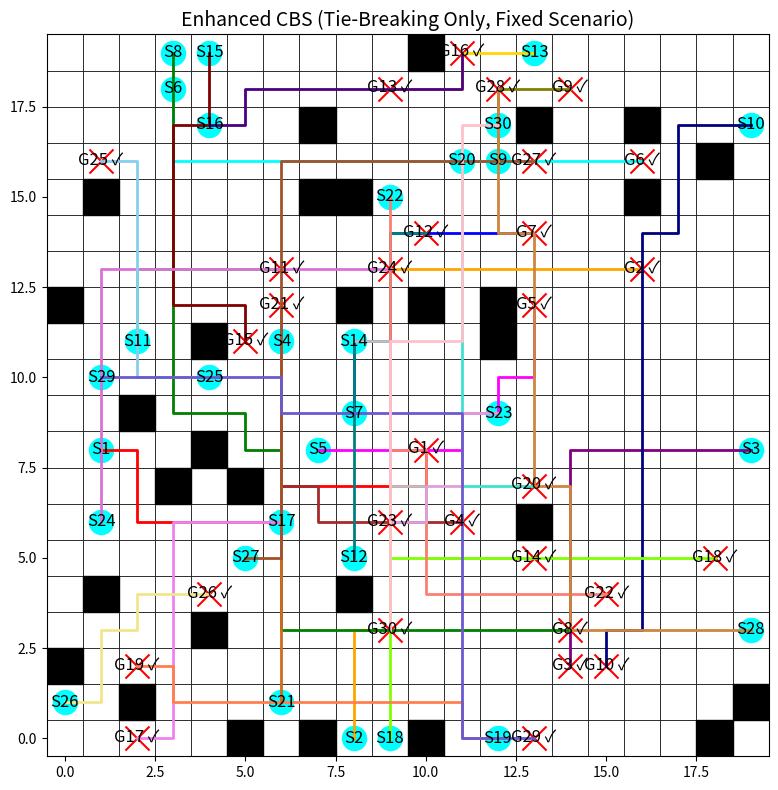

Generate this figure with matplotlib:
import heapq
import time
import matplotlib.pyplot as plt
import matplotlib.patches as patches

# -------------------- Global Parameters --------------------
GRID_SIZE = 20  # Using a 10x10 grid for clarity

# Global agent colors for consistent visualization
AGENT_COLORS = ["red", "orange", "purple", "brown", "magenta",
                "cyan", "blue", "green", "olive", "navy",
                "lime", "teal", "gold", "silver", "maroon",
                "indigo", "violet", "chartreuse", "coral", "turquoise",
                "chocolate", "salmon", "plum", "orchid", "skyblue",
                "khaki", "sienna", "peru", "slateblue", "pink"]

# UI Constants
START_MARKER_SIZE = 300
GOAL_MARKER_SIZE = 300
LABEL_FONT_SIZE = 12
TITLE_FONT_SIZE = 14  # Title font size for each plot
PATH_LINE_WIDTH = 2

# Global counter for low-level A* calls in Enhanced CBS
A_STAR_CALLS_ENHANCED = 0


# -------------------- Basic Functions --------------------
def heuristic(pos, goal):
    """Manhattan distance heuristic."""
    return abs(pos[0] - goal[0]) + abs(pos[1] - goal[1])


def get_neighbors(position):
    """Return valid neighbors (up, down, left, right)."""
    directions = [(-1, 0), (1, 0), (0, -1), (0, 1)]
    return [(position[0] + dx, position[1] + dy)
            for dx, dy in directions
            if 0 <= position[0] + dx < GRID_SIZE and 0 <= position[1] + dy < GRID_SIZE]


def reconstruct_path(came_from, current):
    """Reconstruct the path from A*."""
    path = []
    while current in came_from:
        path.append(current)
        current = came_from[current]
    path.append(current)
    return path[::-1]


def detect_conflicts(paths):
    """
    Detect the first conflict among agents.
    Returns (agent1, agent2, position, time) or None if no conflict exists.
    """
    max_time = max(len(p) for p in paths) if paths else 0
    for t in range(max_time):
        pos_dict = {}
        for i, path in enumerate(paths):
            if t < len(path):
                pos = path[t]
                if pos in pos_dict:
                    return (pos_dict[pos], i, pos, t)
                pos_dict[pos] = i
    return None


def build_conflict_avoidance_table(paths):
    """
    Build a Conflict Avoidance Table (CAT): dict mapping time_step -> set of positions.
    """
    cat = {}
    if not paths:
        return cat
    max_len = max(len(p) for p in paths)
    for t in range(max_len):
        cat[t] = set()
        for path in paths:
            if t < len(path):
                cat[t].add(path[t])
    return cat


def count_conflicts(paths):
    """
    Count total number of conflicts across all agents' paths.
    For each time step, for any cell occupied by more than one agent,
    add (n-1) to the conflict count.
    """
    total_conflicts = 0
    max_time = max(len(p) for p in paths) if paths else 0
    for t in range(max_time):
        pos_count = {}
        for p in paths:
            if t < len(p):
                pos = p[t]
                pos_count[pos] = pos_count.get(pos, 0) + 1
        for count in pos_count.values():
            if count > 1:
                total_conflicts += count - 1
    return total_conflicts


# -------------------- ENHANCED CBS WITHOUT CACHING & PRIORITIZATION --------------------
def a_star_enhanced(start, goal, obstacles, constraints, cat):
    """
    A* search that respects per-agent constraints and uses a CAT to penalize collisions.
    Caching is removed so that the search is computed from scratch each time.
    """
    global A_STAR_CALLS_ENHANCED
    A_STAR_CALLS_ENHANCED += 1

    open_list = []
    heapq.heappush(open_list, (heuristic(start, goal), 0, start, 0))
    came_from = {}
    g_cost = {start: 0}
    closed_set = set()

    while open_list:
        f_val, curr_g, current, curr_collisions = heapq.heappop(open_list)
        if current == goal:
            return reconstruct_path(came_from, current)
        if current in closed_set:
            continue
        closed_set.add(current)
        next_g = curr_g + 1
        for neighbor in get_neighbors(current):
            if neighbor in obstacles:
                continue
            if any((cpos == neighbor and ctime == next_g) for (cpos, ctime) in constraints):
                continue
            next_collisions = curr_collisions
            if next_g in cat and neighbor in cat[next_g]:
                next_collisions += 1
            cost_so_far = next_g + next_collisions * 2
            f_new = cost_so_far + heuristic(neighbor, goal)
            if neighbor not in g_cost or cost_so_far < g_cost[neighbor]:
                g_cost[neighbor] = cost_so_far
                came_from[neighbor] = current
                heapq.heappush(open_list, (f_new, next_g, neighbor, next_collisions))
    return []


class CBSNode_Enhanced:
    """
    A node in the CBS tree for Enhanced CBS.
    Tie-breaking mechanism:
      - Primary key: total cost (sum of path lengths)
      - Secondary key: total conflict count (computed by count_conflicts)
    """
    __slots__ = ['constraints', 'paths', 'cost', 'conflict_count']

    def __init__(self, constraints, paths):
        self.constraints = constraints  # dict: agent -> list of (pos, time)
        self.paths = paths  # list of agent paths
        self.cost = sum(len(p) for p in paths)
        self.conflict_count = count_conflicts(paths)

    def __lt__(self, other):
        if self.cost == other.cost:
            return self.conflict_count < other.conflict_count
        return self.cost < other.cost


def compute_paths_enhanced(agent_id, starts, goals, obstacles, constraints, solution_so_far):
    """
    Recompute path for one agent using the CAT.
    """
    other_paths = [p for i, p in enumerate(solution_so_far) if i != agent_id]
    cat = build_conflict_avoidance_table(other_paths)
    return a_star_enhanced(
        start=starts[agent_id],
        goal=goals[agent_id],
        obstacles=obstacles,
        constraints=constraints[agent_id],
        cat=cat
    )


def cbs_enhanced(starts, goals, obstacles):
    """
    Enhanced CBS (Priority + CAT) algorithm that uses only the tie-breaking mechanism.
    The caching mechanism and prioritization for favored agents are removed.
    In this version, when a conflict is detected, the algorithm branches for both agents in a fixed order.
    """
    n_agents = len(starts)
    root_constraints = {i: [] for i in range(n_agents)}
    root_paths = []
    for i in range(n_agents):
        path_i = compute_paths_enhanced(i, starts, goals, obstacles, root_constraints, root_paths)
        root_paths.append(path_i)
    root_node = CBSNode_Enhanced(root_constraints, root_paths)
    open_list = []
    heapq.heappush(open_list, root_node)
    conflict_resolution_steps = 0
    start_time = time.time()
    last_update = time.time()

    while open_list:
        current_node = heapq.heappop(open_list)
        conflict = detect_conflicts(current_node.paths)
        if conflict is None:
            total_time = time.time() - start_time
            print(
                f"\n[Enhanced CBS] Finished: Total time: {total_time:.3f}s, Conflicts resolved: {conflict_resolution_steps}")
            return current_node.paths, conflict_resolution_steps, total_time
        conflict_resolution_steps += 1
        if time.time() - last_update >= 1:
            elapsed = time.time() - start_time
            print(f"[Enhanced CBS] Running... Elapsed: {elapsed:.2f}s, Conflicts resolved: {conflict_resolution_steps}")
            last_update = time.time()
        agent1, agent2, pos, t = conflict

        # --- Branch for agent1 ---
        child_constraints1 = {a: list(c) for a, c in current_node.constraints.items()}
        child_constraints1[agent1].append((pos, t))
        child_paths1 = list(current_node.paths)
        new_path1 = compute_paths_enhanced(agent1, starts, goals, obstacles, child_constraints1, child_paths1)
        if new_path1:
            child_paths1[agent1] = new_path1
            heapq.heappush(open_list, CBSNode_Enhanced(child_constraints1, child_paths1))

        # --- Branch for agent2 ---
        child_constraints2 = {a: list(c) for a, c in current_node.constraints.items()}
        child_constraints2[agent2].append((pos, t))
        child_paths2 = list(current_node.paths)
        new_path2 = compute_paths_enhanced(agent2, starts, goals, obstacles, child_constraints2, child_paths2)
        if new_path2:
            child_paths2[agent2] = new_path2
            heapq.heappush(open_list, CBSNode_Enhanced(child_constraints2, child_paths2))
    total_time = time.time() - start_time
    print(f"[Enhanced CBS] No solution after {total_time:.2f}s, Conflicts resolved: {conflict_resolution_steps}")
    return [], conflict_resolution_steps, total_time


# -------------------- Visualization --------------------
def visualize_solution_enhanced(ax, starts, goals, obstacles, solution, title="Enhanced CBS with Tie-Breaking Only"):
    """
    Draw the Enhanced CBS solution on the provided Axes.
    """
    ax.set_xlim(-0.5, GRID_SIZE - 0.5)
    ax.set_ylim(-0.5, GRID_SIZE - 0.5)
    ax.set_aspect('equal')
    ax.set_title(title, fontsize=TITLE_FONT_SIZE)
    for x in range(GRID_SIZE):
        for y in range(GRID_SIZE):
            rect = patches.Rectangle((x - 0.5, y - 0.5), 1, 1,
                                     edgecolor="black", facecolor="white", lw=0.5)
            ax.add_patch(rect)
    for (ox, oy) in obstacles:
        rect = patches.Rectangle((ox - 0.5, oy - 0.5), 1, 1, color="black")
        ax.add_patch(rect)
    for i, (s, g) in enumerate(zip(starts, goals)):
        ax.scatter(s[0], s[1], c="cyan", marker="o", s=START_MARKER_SIZE)
        ax.text(s[0], s[1], f"S{i + 1}", color="black", ha="center", va="center", fontsize=LABEL_FONT_SIZE)
        ax.scatter(g[0], g[1], c="red", marker="x", s=GOAL_MARKER_SIZE)
        sol = solution[i] if i < len(solution) else []
        label = f"G{i + 1} ✓" if sol and sol[-1] == g else f"G{i + 1} x"
        ax.text(g[0], g[1], label, color="black", ha="center", va="center", fontsize=LABEL_FONT_SIZE)
        if sol:
            xs = [p[0] for p in sol]
            ys = [p[1] for p in sol]
            ax.plot(xs, ys, color=AGENT_COLORS[i % len(AGENT_COLORS)], linewidth=PATH_LINE_WIDTH)


# -------------------- MAIN CODE (Fixed Scenario) --------------------
if __name__ == "__main__":
    # Fixed scenario: predetermined starts, goals, and obstacles.
    starts = [
            (1, 8), (8, 0), (19, 8), (6, 11), (7, 8),
            (3, 18), (8, 9), (3, 19), (12, 16), (19, 17),
            (2, 11), (8, 5), (13, 19), (8, 11), (4, 19),
            (4, 17), (6, 6), (9, 0), (12, 0), (11, 16),
            (6, 1), (9, 15), (12, 9), (1, 6), (4, 10),
            (0, 1), (5, 5), (19, 3), (1, 10), (12, 17)
    ]

    goals = [
            (10, 8), (16, 13), (14, 2), (11, 6), (13, 12),
            (16, 16), (13, 14), (14, 3), (14, 18), (15, 2),
            (6, 13), (10, 14), (9, 18), (13, 5), (5, 11),
            (11, 19), (2, 0), (18, 5), (2, 2), (13, 7),
            (6, 12), (15, 4), (9, 6), (9, 13), (1, 16),
            (4, 4), (13, 16), (12, 18), (13, 0), (9, 3)
    ]

    obstacles = [
                (0, 2), (0, 12), (1, 4), (1, 15), (2, 1),
                (2, 9), (3, 7), (4, 3), (4, 8), (4, 11),
                (5, 0), (5, 7), (7, 0), (7, 15), (7, 17),
                (8, 4), (8, 12), (8, 15), (10, 0), (10, 12),
                (10, 19), (12, 11), (12, 12), (13, 6), (13, 17),
                (16, 15), (16, 17), (18, 0), (18, 16), (19, 1)
    ]

    # Reset global counters.
    A_STAR_CALLS_ENHANCED = 0

    print("Running Enhanced CBS (Fixed Scenario, Tie-Breaking Only)...")
    start_time_pcat = time.time()
    sol_enhanced, conflicts_enhanced, runtime_enhanced = cbs_enhanced(starts, goals, obstacles)
    runtime_enhanced = time.time() - start_time_pcat
    solved_enhanced = sum(1 for path, goal in zip(sol_enhanced, goals) if path and path[-1] == goal)
    avg_len_enhanced = sum(len(path) for path in sol_enhanced) / len(sol_enhanced) if sol_enhanced else 0

    # Print metrics for Enhanced CBS
    print("\n[Enhanced CBS] Results:")
    print(f"  Agents solved: {solved_enhanced}/{len(starts)}")
    print(f"  Runtime: {runtime_enhanced:.4f}s, Conflicts resolved: {conflicts_enhanced}")
    print(f"  Average Path Length: {avg_len_enhanced:.2f}")
    print(f"  A* Calls (Enhanced): {A_STAR_CALLS_ENHANCED}")

    # Visualize the solution
    fig, ax = plt.subplots(figsize=(8, 8))
    visualize_solution_enhanced(ax, starts, goals, obstacles, sol_enhanced,
                                title="Enhanced CBS (Tie-Breaking Only, Fixed Scenario)")
    plt.tight_layout()
    plt.show()
